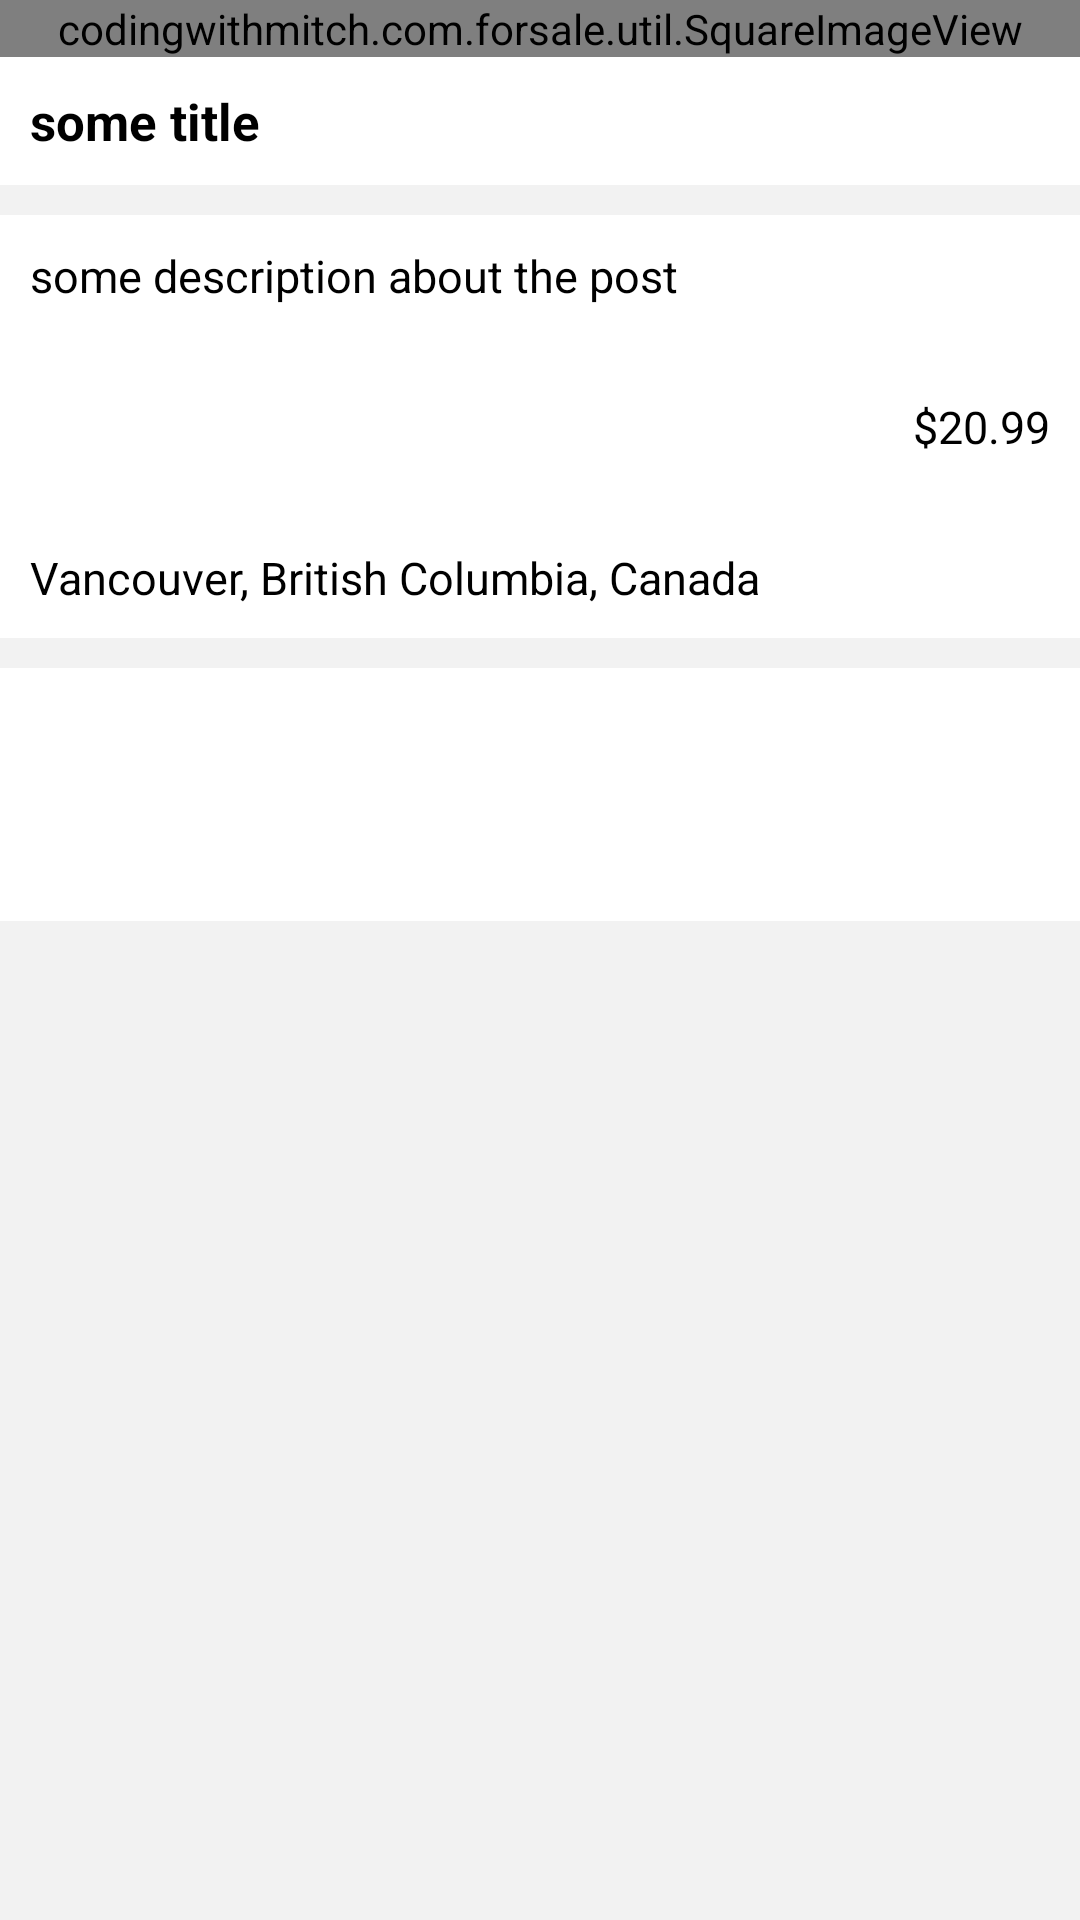

Produce the Android XML layout that renders to this screen, including the resource entries it uses.
<!-- AndroidManifest.xml: application theme AppTheme -->
<!-- res/layout/fragment_view_post.xml -->
<?xml version="1.0" encoding="utf-8"?>
<RelativeLayout xmlns:android="http://schemas.android.com/apk/res/android"
                android:layout_width="match_parent"
                android:layout_height="match_parent"
                android:background="@color/lightGrey">

    <android.support.v4.widget.NestedScrollView
        android:layout_width="match_parent"
        android:layout_height="match_parent"
        android:layout_alignParentTop="true"
        android:layout_alignParentLeft="true"
        android:layout_alignParentStart="true">

        <RelativeLayout
            android:layout_width="match_parent"
            android:layout_height="wrap_content"
            >

            <codingwithmitch.com.forsale.util.SquareImageView
                android:layout_width="match_parent"
                android:layout_height="wrap_content"
                android:id="@+id/post_image"
                android:scaleType="centerCrop"/>

            <RelativeLayout
                android:layout_width="wrap_content"
                android:layout_height="wrap_content"
                android:layout_alignParentRight="true"
                android:layout_marginRight="20dp"
                android:layout_marginTop="20dp">

                <ImageView
                    android:layout_width="40dp"
                    android:layout_height="40dp"
                    android:id="@+id/add_watch_list"
                    android:layout_centerHorizontal="true"
                    />

                <TextView
                    android:layout_width="wrap_content"
                    android:layout_height="wrap_content"
                    android:text="save post"
                    android:textColor="@color/White"
                    android:layout_below="@+id/add_watch_list"
                    android:layout_centerHorizontal="true"
                    android:id="@+id/save_post"/>
            </RelativeLayout>


            <ImageView
                android:layout_width="40dp"
                android:layout_height="40dp"
                android:id="@+id/post_close"
                android:layout_marginLeft="20dp"
                android:layout_marginTop="20dp"
                android:elevation="5dp"/>

            <RelativeLayout
                android:layout_width="match_parent"
                android:layout_height="wrap_content"
                android:layout_below="@+id/post_image"
                android:background="@color/lightGrey">

                <TextView
                    android:layout_width="match_parent"
                    android:layout_height="wrap_content"
                    android:textSize="17sp"
                    android:textStyle="bold"
                    android:id="@+id/post_title"
                    android:textColor="@color/Black"
                    android:text="some title"
                    android:padding="10dp"
                    android:background="@color/White"/>

                <RelativeLayout
                    android:layout_width="match_parent"
                    android:layout_height="wrap_content"
                    android:layout_below="@+id/post_title"
                    android:id="@+id/relLayout1"
                    android:background="@color/White"
                    android:layout_marginTop="10dp">

                    <TextView
                        android:layout_width="match_parent"
                        android:layout_height="wrap_content"
                        android:textSize="15sp"
                        android:id="@+id/post_description"
                        android:textColor="@color/Black"
                        android:text="some description about the post"
                        android:padding="10dp"/>

                    <TextView
                        android:layout_width="wrap_content"
                        android:layout_height="wrap_content"
                        android:textSize="15sp"
                        android:id="@+id/post_price"
                        android:textColor="@color/Black"
                        android:text="$20.99"
                        android:layout_below="@+id/post_description"
                        android:layout_alignParentRight="true"
                        android:layout_marginTop="10dp"
                        android:padding="10dp"/>

                    <TextView
                        android:layout_width="wrap_content"
                        android:layout_height="wrap_content"
                        android:textSize="15sp"
                        android:id="@+id/post_location"
                        android:textColor="@color/Black"
                        android:text="Vancouver, British Columbia, Canada"
                        android:layout_below="@+id/post_price"
                        android:layout_marginTop="10dp"
                        android:padding="10dp"/>

                </RelativeLayout>


                <RelativeLayout
                    android:layout_width="match_parent"
                    android:layout_height="wrap_content"
                    android:layout_below="@+id/relLayout1"
                    android:background="@color/White"
                    android:layout_marginTop="10dp"
                    >
                    <TextView
                        android:layout_width="wrap_content"
                        android:layout_height="wrap_content"
                        android:textSize="18sp"
                        android:id="@+id/post_contact"
                        android:textColor="@color/White"
                        android:text="contact seller"
                        android:layout_marginTop="20dp"
                        android:layout_marginBottom="20dp"
                        android:textAlignment="center"
                        android:layout_centerHorizontal="true"
                        android:paddingTop="10dp"
                        android:paddingBottom="10dp"
                        android:paddingLeft="20dp"
                        android:paddingRight="20dp"
                        android:background="@drawable/teal_onclick_red"
                        android:layout_centerVertical="true"/>

                </RelativeLayout>



            </RelativeLayout>

        </RelativeLayout>
    </android.support.v4.widget.NestedScrollView>



</RelativeLayout>
<!-- resources referenced by this layout -->
<resources>
  <color name="Black">#000000</color>
  <color name="White">#fff</color>
  <color name="lightGrey">#f2f2f2 </color>
  <style name="AppTheme" parent="Theme.AppCompat.Light.NoActionBar">
          
          <item name="colorPrimary">@color/teal2</item>
          <item name="colorPrimaryDark">@color/blue2</item>
          <item name="colorAccent">@color/teal1</item>
      </style>
  <color name="teal2">#008ae6</color>
  <color name="blue2">#99ccff</color>
  <color name="teal1">#00d4c5</color>
</resources>
